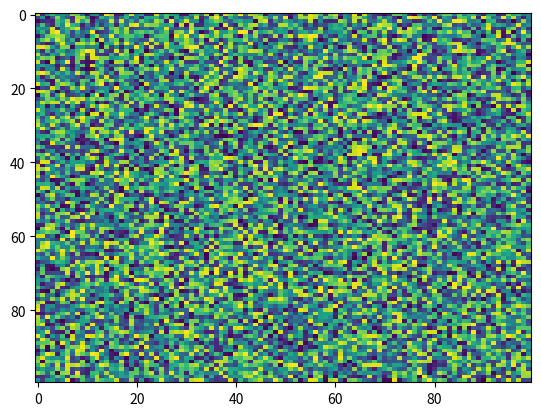

The matplotlib source for this figure:
import matplotlib.pyplot as plt
import numpy as np
X = np.random.rand(100, 100)
plt.imshow(X, filternorm=True, vmax=None, alpha=None, norm=None, filterrad=4.0, data=None, interpolation='nearest', resample=None, url=None, vmin=None, aspect='auto', cmap='viridis', interpolation_stage=None)
